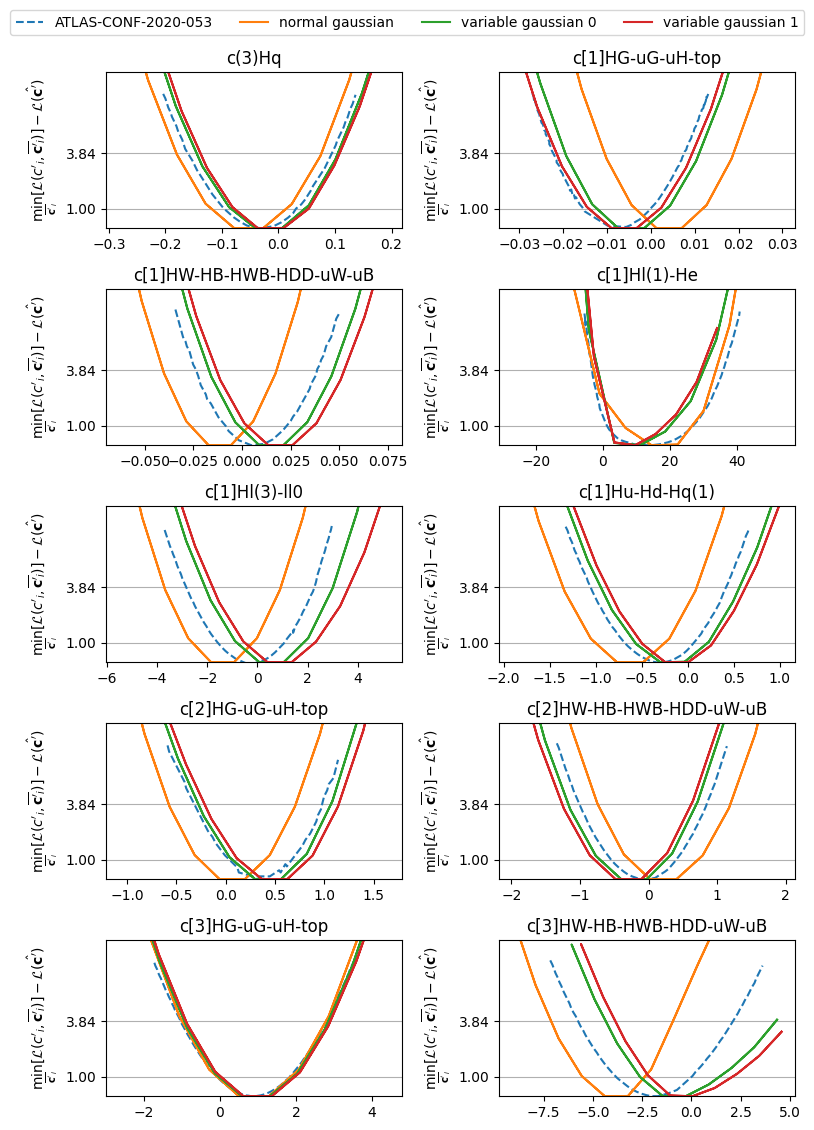

The data file committed next to this chart (first rows):
, likelihood_type, name, val, L
0, variable gaussian 0, c(3)Hq, 0.1948, 33.55
1, variable gaussian 0, c(3)Hq, 0.1478, 29.25
2, variable gaussian 0, c(3)Hq, 0.1008, 25.85
3, variable gaussian 0, c(3)Hq, 0.05373, 23.5
4, variable gaussian 0, c(3)Hq, 0.006702, 22.34
5, variable gaussian 0, c(3)Hq, 0.006702, 22.34
6, variable gaussian 0, c(3)Hq, -0.04033, 22.32
7, variable gaussian 0, c(3)Hq, -0.08735, 23.41
8, variable gaussian 0, c(3)Hq, -0.1344, 25.49
9, variable gaussian 0, c(3)Hq, -0.1814, 28.58
10, variable gaussian 0, c(3)Hq, -0.2284, 32.66
11, variable gaussian 0, c(3)Hq, -0.2284, 32.66
12, variable gaussian 0, c(3)Hq, -0.1814, 28.58
13, variable gaussian 0, c(3)Hq, -0.1344, 25.49
14, variable gaussian 0, c(3)Hq, -0.08735, 23.41
15, variable gaussian 0, c(3)Hq, -0.04033, 22.32
16, variable gaussian 0, c(3)Hq, 0.006702, 22.34
17, variable gaussian 0, c(3)Hq, 0.006702, 22.34
18, variable gaussian 0, c(3)Hq, 0.05373, 23.5
19, variable gaussian 0, c(3)Hq, 0.1008, 25.85
20, variable gaussian 0, c(3)Hq, 0.1478, 29.25
21, variable gaussian 0, c(3)Hq, 0.1948, 33.55
22, variable gaussian 0, c[1]HW-HB-HWB-HDD-uW-uB, 0.07068, 33.87
23, variable gaussian 0, c[1]HW-HB-HWB-HDD-uW-uB, 0.05833, 29.33
24, variable gaussian 0, c[1]HW-HB-HWB-HDD-uW-uB, 0.04599, 25.86
25, variable gaussian 0, c[1]HW-HB-HWB-HDD-uW-uB, 0.03365, 23.51
26, variable gaussian 0, c[1]HW-HB-HWB-HDD-uW-uB, 0.02131, 22.32
27, variable gaussian 0, c[1]HW-HB-HWB-HDD-uW-uB, 0.02131, 22.32
28, variable gaussian 0, c[1]HW-HB-HWB-HDD-uW-uB, 0.008966, 22.32
29, variable gaussian 0, c[1]HW-HB-HWB-HDD-uW-uB, -0.003376, 23.5
30, variable gaussian 0, c[1]HW-HB-HWB-HDD-uW-uB, -0.01572, 25.83
31, variable gaussian 0, c[1]HW-HB-HWB-HDD-uW-uB, -0.02806, 29.33
32, variable gaussian 0, c[1]HW-HB-HWB-HDD-uW-uB, -0.0404, 34.03
33, variable gaussian 0, c[1]HW-HB-HWB-HDD-uW-uB, -0.0404, 34.03
34, variable gaussian 0, c[1]HW-HB-HWB-HDD-uW-uB, -0.02806, 29.33
35, variable gaussian 0, c[1]HW-HB-HWB-HDD-uW-uB, -0.01572, 25.83
36, variable gaussian 0, c[1]HW-HB-HWB-HDD-uW-uB, -0.003376, 23.5
37, variable gaussian 0, c[1]HW-HB-HWB-HDD-uW-uB, 0.008966, 22.32
38, variable gaussian 0, c[1]HW-HB-HWB-HDD-uW-uB, 0.02131, 22.32
39, variable gaussian 0, c[1]HW-HB-HWB-HDD-uW-uB, 0.02131, 22.32
40, variable gaussian 0, c[1]HW-HB-HWB-HDD-uW-uB, 0.03365, 23.51
41, variable gaussian 0, c[1]HW-HB-HWB-HDD-uW-uB, 0.04599, 25.86
42, variable gaussian 0, c[1]HW-HB-HWB-HDD-uW-uB, 0.05833, 29.33
43, variable gaussian 0, c[1]HW-HB-HWB-HDD-uW-uB, 0.07068, 33.87
44, variable gaussian 0, c[2]HW-HB-HWB-HDD-uW-uB, 1.457, 35.4
45, variable gaussian 0, c[2]HW-HB-HWB-HDD-uW-uB, 1.087, 30.25
46, variable gaussian 0, c[2]HW-HB-HWB-HDD-uW-uB, 0.7156, 26.31
47, variable gaussian 0, c[2]HW-HB-HWB-HDD-uW-uB, 0.3447, 23.65
48, variable gaussian 0, c[2]HW-HB-HWB-HDD-uW-uB, -0.02625, 22.33
49, variable gaussian 0, c[2]HW-HB-HWB-HDD-uW-uB, -0.02625, 22.33
50, variable gaussian 0, c[2]HW-HB-HWB-HDD-uW-uB, -0.3972, 22.33
51, variable gaussian 0, c[2]HW-HB-HWB-HDD-uW-uB, -0.7681, 23.53
52, variable gaussian 0, c[2]HW-HB-HWB-HDD-uW-uB, -1.139, 25.9
53, variable gaussian 0, c[2]HW-HB-HWB-HDD-uW-uB, -1.51, 29.46
54, variable gaussian 0, c[2]HW-HB-HWB-HDD-uW-uB, -1.881, 34.23
55, variable gaussian 0, c[2]HW-HB-HWB-HDD-uW-uB, -1.881, 34.23
56, variable gaussian 0, c[2]HW-HB-HWB-HDD-uW-uB, -1.51, 29.46
57, variable gaussian 0, c[2]HW-HB-HWB-HDD-uW-uB, -1.139, 25.9
58, variable gaussian 0, c[2]HW-HB-HWB-HDD-uW-uB, -0.7681, 23.53
59, variable gaussian 0, c[2]HW-HB-HWB-HDD-uW-uB, -0.3972, 22.33
... 600 more rows
